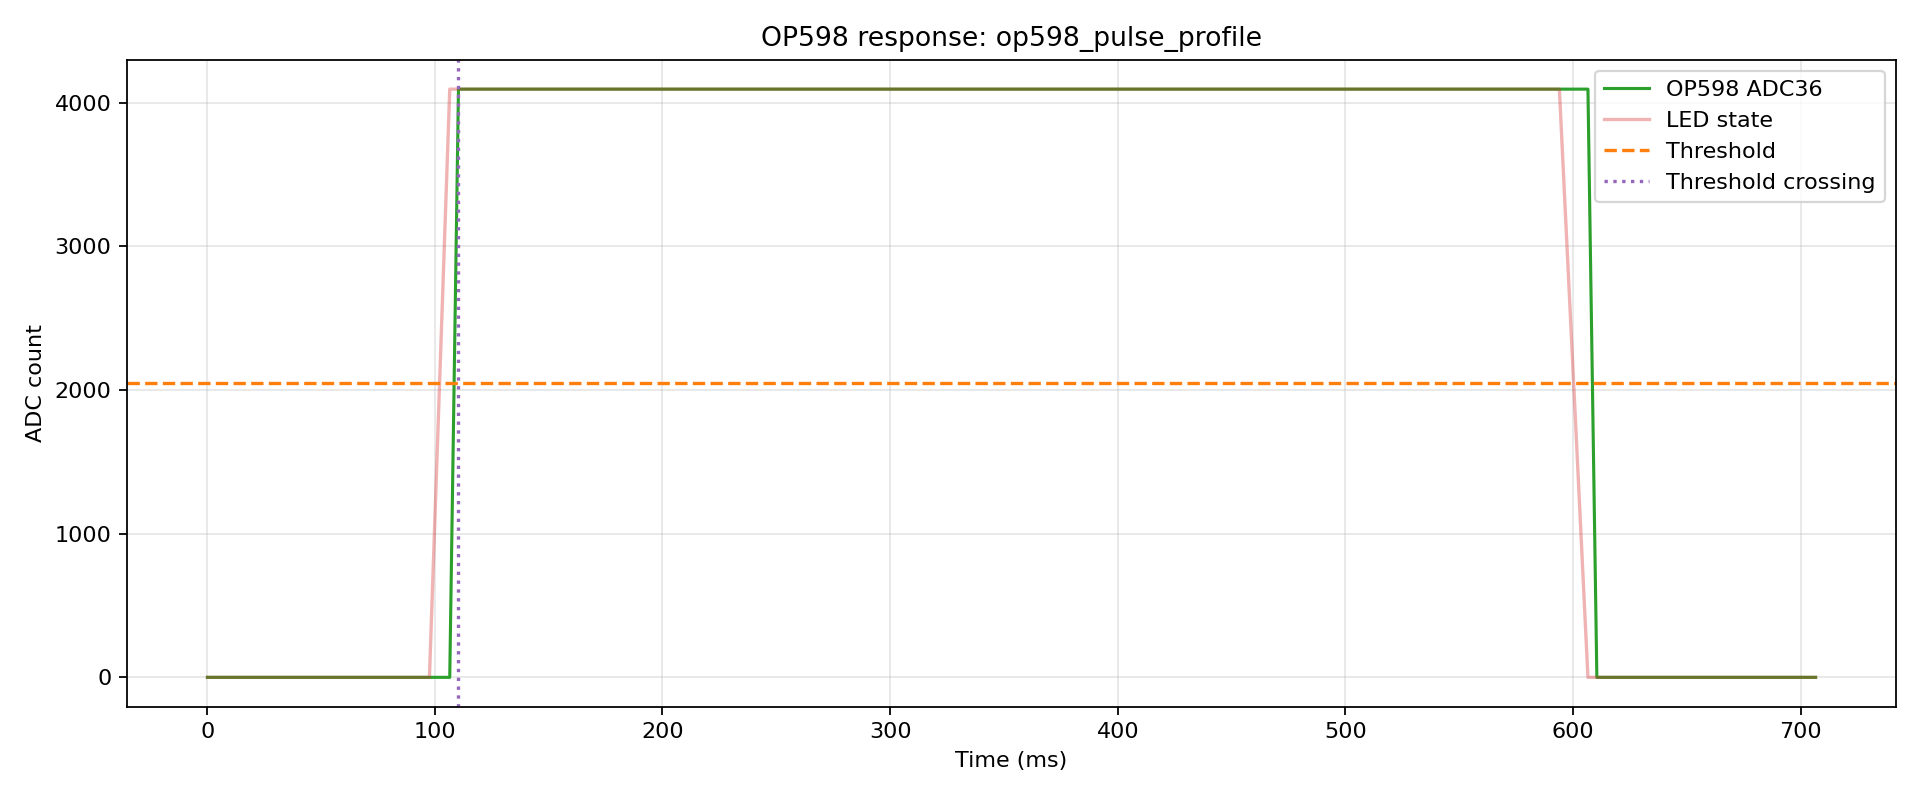

Data behind this chart, as committed beside it:
index, t_us, t_ms, adc, led, phase, pulse_index
0, 115, 0.115, 0, 0, pre, -1
1, 3902, 3.902, 0, 0, pre, -1
2, 16551, 16.55, 0, 0, pre, -1
3, 20193, 20.19, 0, 0, pre, -1
4, 23847, 23.85, 0, 0, pre, -1
5, 27497, 27.5, 0, 0, pre, -1
6, 36552, 36.55, 0, 0, pre, -1
7, 40208, 40.21, 0, 0, pre, -1
8, 46551, 46.55, 0, 0, pre, -1
9, 50214, 50.21, 0, 0, pre, -1
10, 56552, 56.55, 0, 0, pre, -1
11, 66548, 66.55, 0, 0, pre, -1
12, 70239, 70.24, 0, 0, pre, -1
13, 73909, 73.91, 0, 0, pre, -1
14, 86552, 86.55, 0, 0, pre, -1
15, 90238, 90.24, 0, 0, pre, -1
16, 93939, 93.94, 0, 0, pre, -1
17, 97626, 97.63, 0, 0, pre, -1
18, 106552, 106.6, 0, 1, pulse, 0
19, 110386, 110.4, 4095, 1, pulse, 0
20, 116552, 116.6, 4095, 1, pulse, 0
21, 126548, 126.5, 4095, 1, pulse, 0
22, 130253, 130.3, 4095, 1, pulse, 0
23, 136548, 136.5, 4095, 1, pulse, 0
24, 146552, 146.6, 4095, 1, pulse, 0
25, 150250, 150.2, 4095, 1, pulse, 0
26, 156551, 156.6, 4095, 1, pulse, 0
27, 166547, 166.5, 4095, 1, pulse, 0
28, 170274, 170.3, 4095, 1, pulse, 0
29, 173980, 174, 4095, 1, pulse, 0
30, 186552, 186.6, 4095, 1, pulse, 0
31, 190279, 190.3, 4095, 1, pulse, 0
32, 194012, 194, 4095, 1, pulse, 0
33, 206548, 206.5, 4095, 1, pulse, 0
34, 210296, 210.3, 4095, 1, pulse, 0
35, 214023, 214, 4095, 1, pulse, 0
36, 226551, 226.6, 4095, 1, pulse, 0
37, 230305, 230.3, 4095, 1, pulse, 0
38, 234079, 234.1, 4095, 1, pulse, 0
39, 246547, 246.5, 4095, 1, pulse, 0
40, 250335, 250.3, 4095, 1, pulse, 0
41, 254102, 254.1, 4095, 1, pulse, 0
42, 266551, 266.6, 4095, 1, pulse, 0
43, 270332, 270.3, 4095, 1, pulse, 0
44, 274125, 274.1, 4095, 1, pulse, 0
45, 286547, 286.5, 4095, 1, pulse, 0
46, 290354, 290.4, 4095, 1, pulse, 0
47, 294145, 294.1, 4095, 1, pulse, 0
48, 306551, 306.6, 4095, 1, pulse, 0
49, 310352, 310.4, 4095, 1, pulse, 0
50, 314164, 314.2, 4095, 1, pulse, 0
51, 326547, 326.5, 4095, 1, pulse, 0
52, 330378, 330.4, 4095, 1, pulse, 0
53, 334188, 334.2, 4095, 1, pulse, 0
54, 346551, 346.6, 4095, 1, pulse, 0
55, 350371, 350.4, 4095, 1, pulse, 0
56, 354203, 354.2, 4095, 1, pulse, 0
57, 366547, 366.5, 4095, 1, pulse, 0
58, 370397, 370.4, 4095, 1, pulse, 0
59, 374223, 374.2, 4095, 1, pulse, 0
... 51 more rows
